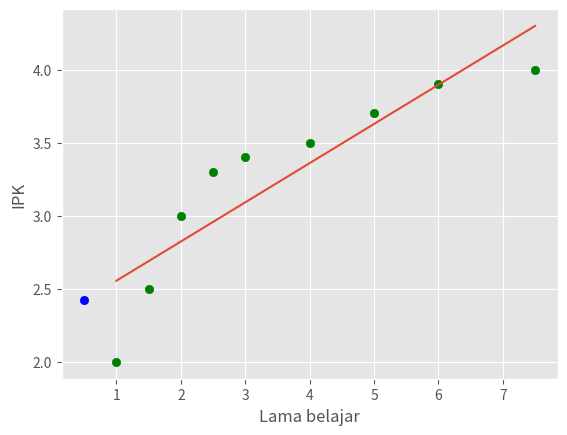

Write Python code to recreate this figure.
'''
    Linear Regression
    Rumus umum : y = m*x + b

[redacted]
'''
from statistics import mean
import numpy as np
import matplotlib.pyplot as plt
from matplotlib import style

style.use('ggplot')

#data yang sudah kita punya
jam = np.array([1, 1.5, 2, 2.5, 3, 4, 5, 6, 7.5],dtype=np.float64)
ipk = np.array([2, 2.5, 3, 3.3, 3.4, 3.5, 3.7, 3.9, 4],dtype=np.float64)

class SimpleReg:

    def __init__(self, x, y):
        self.jam = x
        self.ipk = y

    def start(self):
        m = ( ( (mean(self.jam) * mean(self.ipk)) - mean(self.jam * self.ipk)) /
                ((mean(self.jam)**2) - mean(self.jam**2) ) )
        
        b = mean(self.ipk) - m * mean(self.jam)

        return m, b

    def squared_error(self, ipk_linear):
        return sum((ipk_linear - self.ipk)**2)

    def check_corr(self, ipk_linear):
        ipk_mean = []
        for i in self.ipk:
            ipk_mean.append(mean(self.ipk))
        se_best_fit = self.squared_error(ipk_linear)
        se_mean_original = self.squared_error(ipk_mean)
        return 1-(se_best_fit / se_mean_original)

#menggunakan classifier Simple Regression yang sudah dibuat
clf = SimpleReg(jam, ipk)
#mendapatkan nilai m dan b
m, b = clf.start()
#membuat garis berdasarkan rumus y = mX + b
reg_line = []
for x in jam:
    reg_line.append(m*x + b)

#membuat prediksi berapa ipk nya jika belajar 0.5 jam perhari
prediksi_jam = 0.5
prediksi_ipk = m * prediksi_jam + b
print('Jika belajar selama ',prediksi_jam,' jam sehari maka ipk yang akan di dapat : ',round(prediksi_ipk,2))

#mendapatkan nilai keterhubungan
correlation = clf.check_corr(reg_line)
print('Keterhubungan antara lama belajar dengan ipk yang baik adalah : ',round(correlation,2)*100,'%')

#membuat visualisasi prediksi dengan titik berwarna biru
plt.scatter(prediksi_jam, prediksi_ipk,color='b')

#membuat visualisasi data yang tersedia
plt.scatter(jam,ipk,color = 'g')

#membuat garis linear atau best fit slope
plt.plot(jam, reg_line)
plt.xlabel('Lama belajar')
plt.ylabel('IPK')
plt.show()




    
